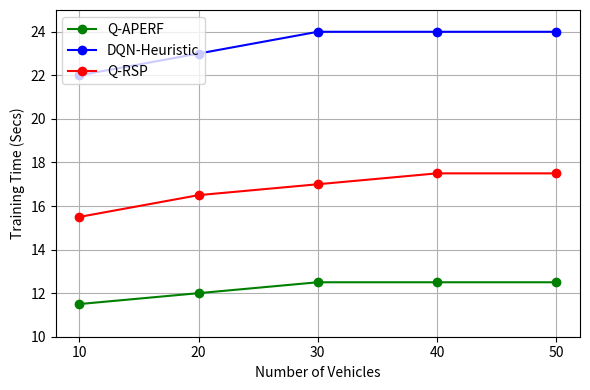

Write Python code to recreate this figure.
import matplotlib.pyplot as plt

# Data
vehicles = [10, 20, 30, 40, 50]
q_aperf_time = [11.5, 12.0, 12.5, 12.5, 12.5]
dqn_heuristic_time = [22.0, 23.0, 24.0, 24.0, 24.0]
qrsp_time = [15.5, 16.5, 17.0, 17.5, 17.5]

# Plotting
plt.figure(figsize=(6, 4))
plt.plot(vehicles, q_aperf_time, color='green', marker='o', label='Q-APERF')
plt.plot(vehicles, dqn_heuristic_time, color='blue', marker='o', label='DQN-Heuristic')
plt.plot(vehicles, qrsp_time, color='red', marker='o', label='Q-RSP')

# Labels and formatting
plt.xlabel('Number of Vehicles')
plt.ylabel('Training Time (Secs)')
plt.xticks(vehicles)
plt.ylim(10, 25)
plt.grid(True)
plt.legend(loc='upper left')
plt.tight_layout()

# Show plot
plt.show()
